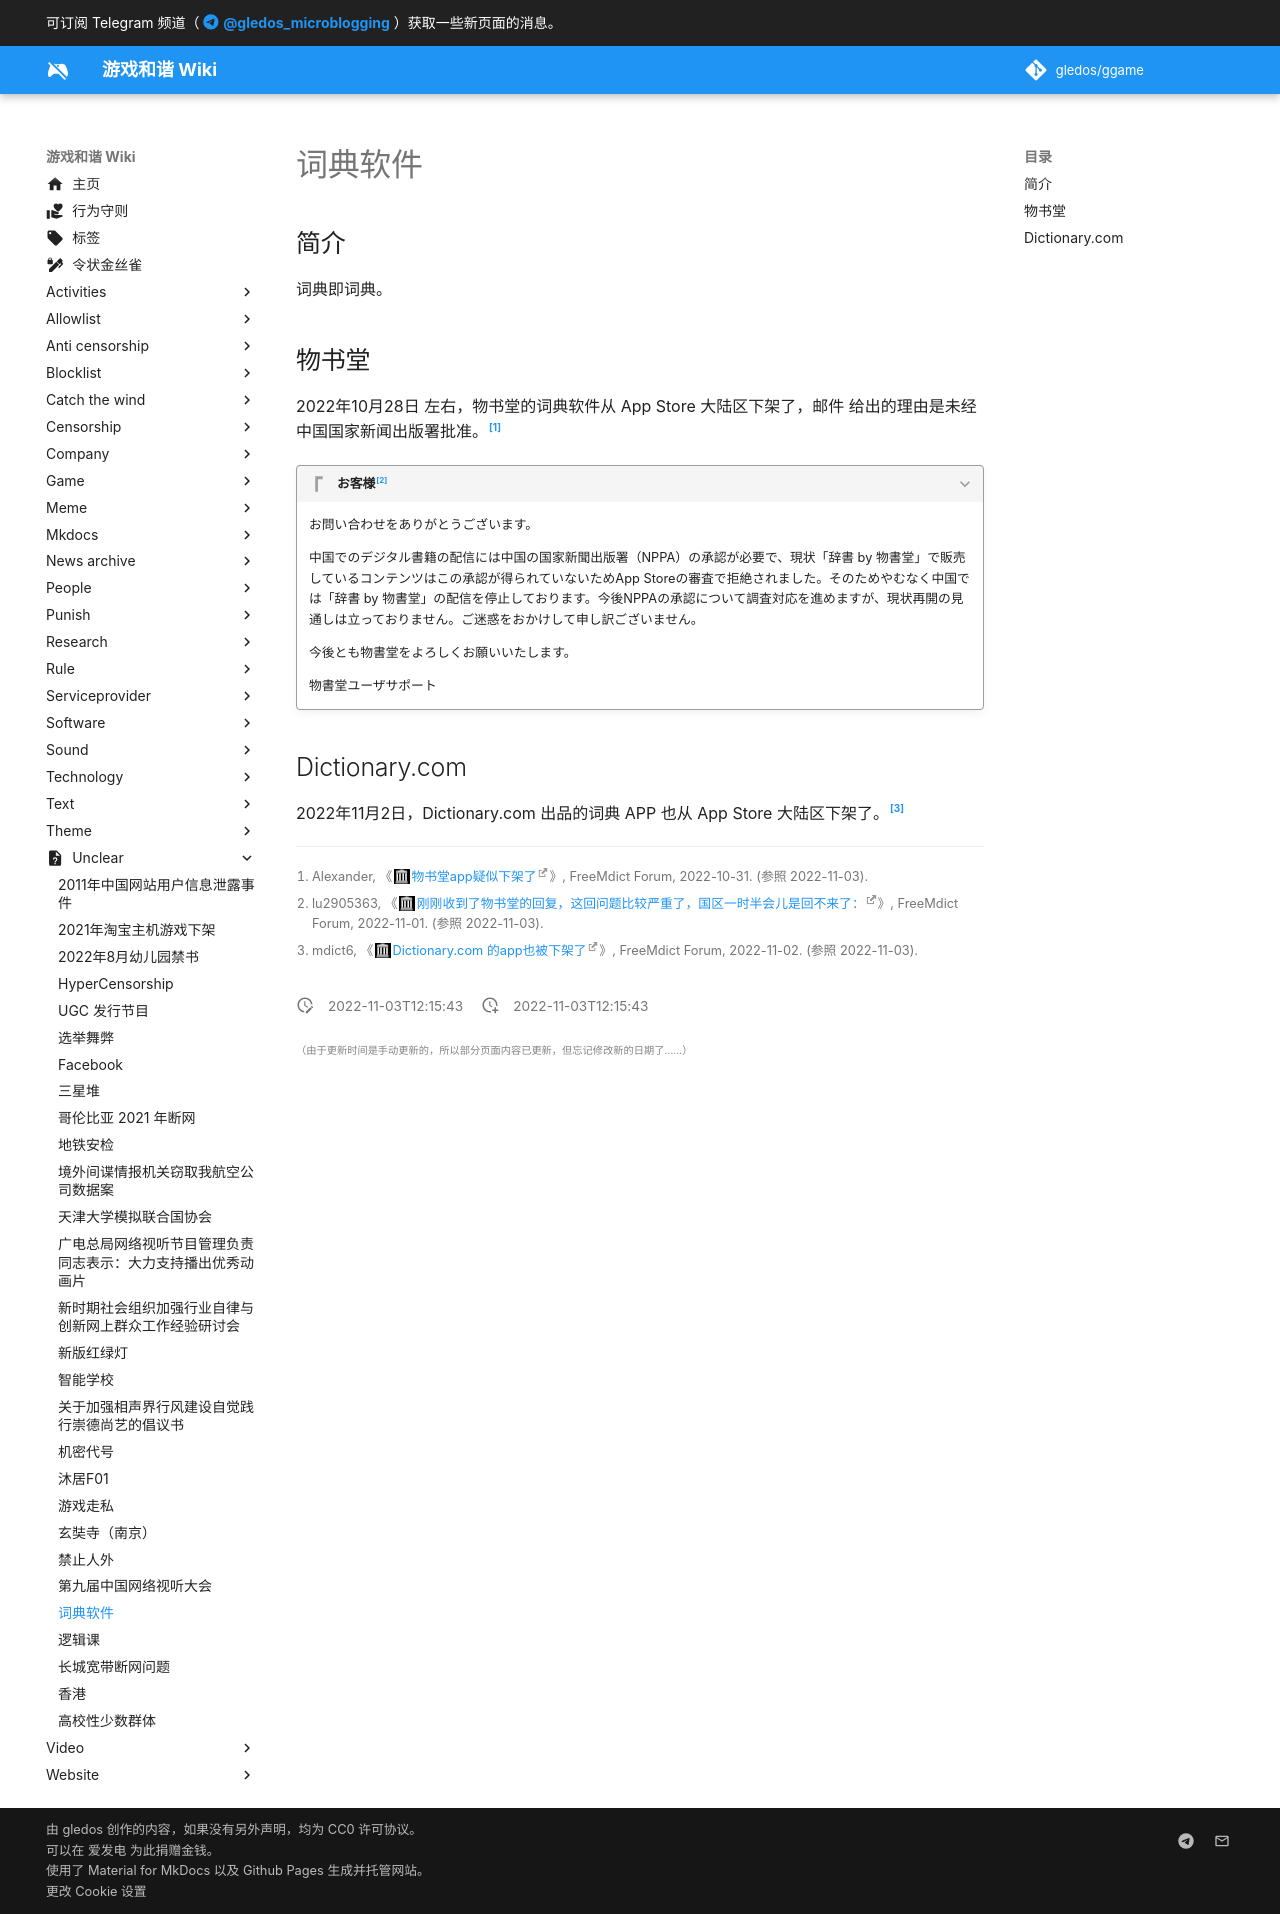

repository: gledos/ggame · page: unclear/词典软件.html · generator: mkdocs

---
title: 词典软件
description:
published: true
date: "2022-11-03T12:15:43"
特殊标签标记: #无标签
editor: markdown
dateCreated: "2022-11-03T12:15:43"
---

## 简介

词典即词典。

## 物书堂

2022年10月28日 左右，物书堂的词典软件从 App Store 大陆区下架了，邮件 给出的理由是未经中国国家新闻出版署批准。[^16708]

[^16708]: Alexander, 《[物书堂app疑似下架了](https://web.archive.org/web/20221101225153/https://forum.freemdict.com/t/topic/16708)》, FreeMdict Forum, 2022-10-31. (参照 2022-11-03).

> [!quote]+ お客様[^16708_2]
>
> お問い合わせをありがとうございます。
>
> 中国でのデジタル書籍の配信には中国の国家新聞出版署（NPPA）の承認が必要で、現状「辞書 by 物書堂」で販売しているコンテンツはこの承認が得られていないためApp Storeの審査で拒絶されました。そのためやむなく中国では「辞書 by 物書堂」の配信を停止しております。今後NPPAの承認について調査対応を進めますが、現状再開の見通しは立っておりません。ご迷惑をおかけして申し訳ございません。
>
> 今後とも物書堂をよろしくお願いいたします。
>
> 物書堂ユーザサポート

[^16708_2]: lu2905363, 《[刚刚收到了物书堂的回复，这回问题比较严重了，国区一时半会儿是回不来了：](https://web.archive.org/web/20221103042300/https://forum.freemdict.com/t/topic/16708?page=2)》, FreeMdict Forum, 2022-11-01. (参照 2022-11-03).

## Dictionary.com

2022年11月2日，Dictionary.com 出品的词典 APP 也从 App Store 大陆区下架了。[^16775]

[^16775]: mdict6, 《[Dictionary.com 的app也被下架了](https://web.archive.org/web/20221103040122/https://forum.freemdict.com/t/topic/16775)》, FreeMdict Forum, 2022-11-02. (参照 2022-11-03).
